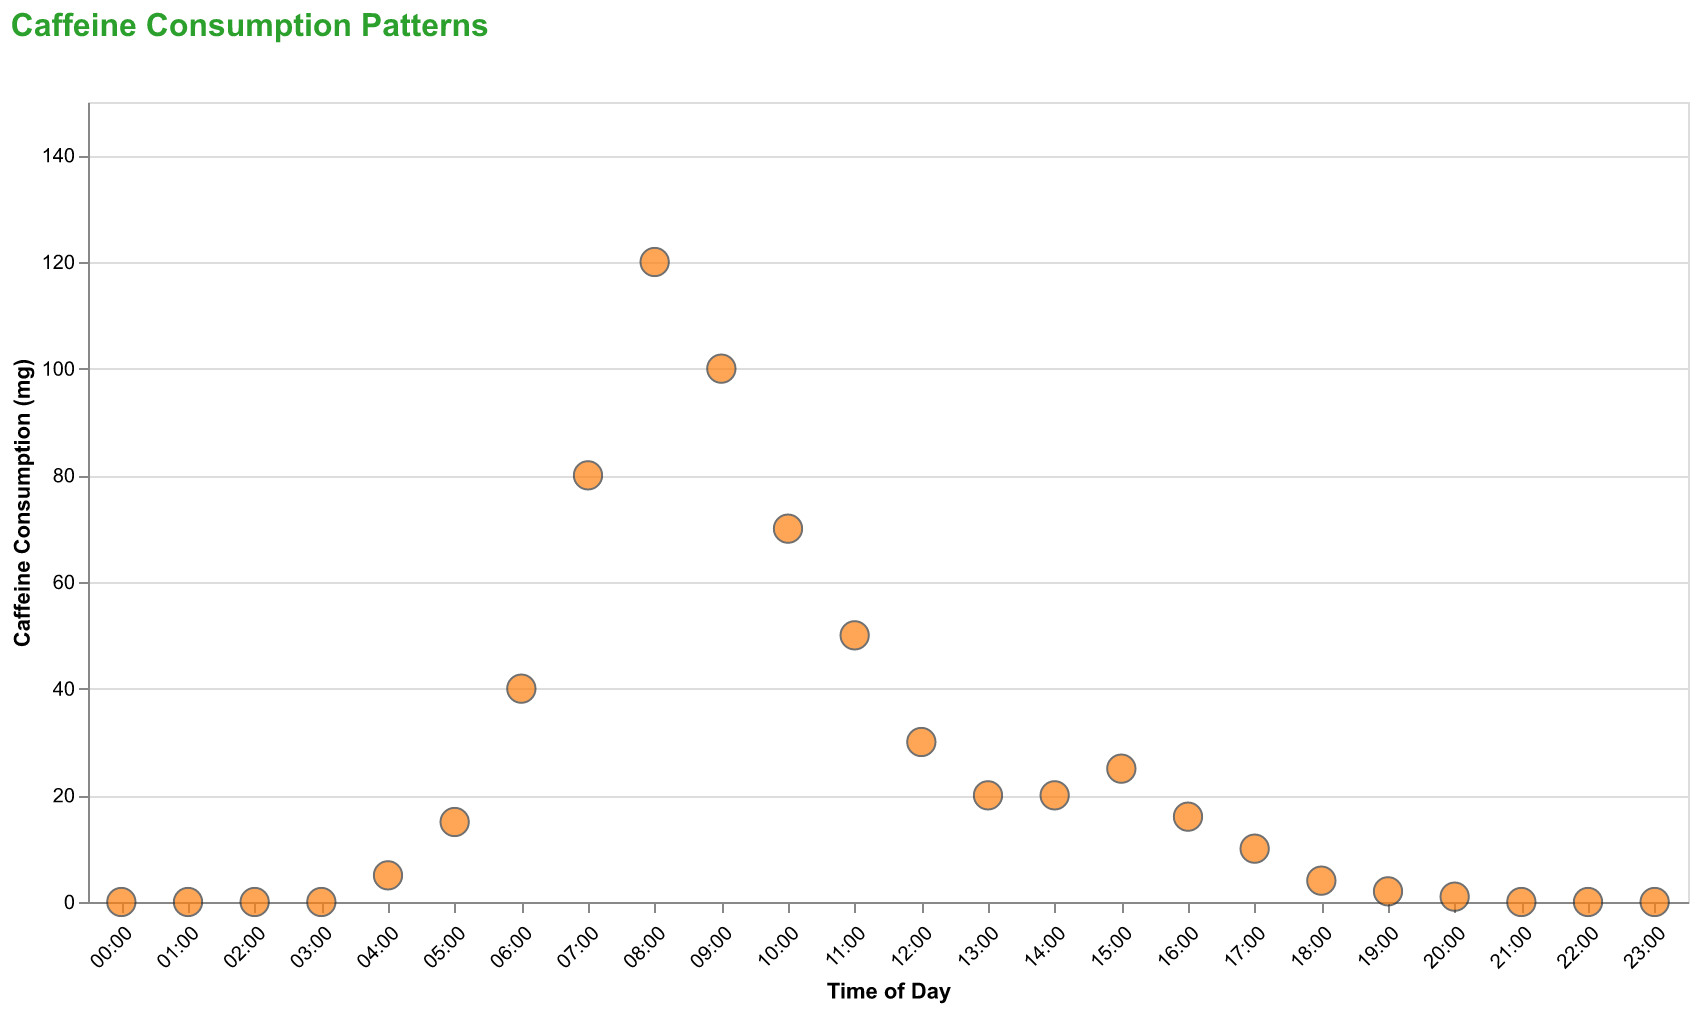

The data file committed next to this chart (first rows):
Time of Day, Caffeine mg
00:00, 0
01:00, 0
02:00, 0
03:00, 0
04:00, 5
05:00, 15
06:00, 40
07:00, 80
08:00, 120
09:00, 100
10:00, 70
11:00, 50
12:00, 30
13:00, 20
14:00, 20
15:00, 25
16:00, 16
17:00, 10
18:00, 4
19:00, 2
20:00, 1
21:00, 0
22:00, 0
23:00, 0
